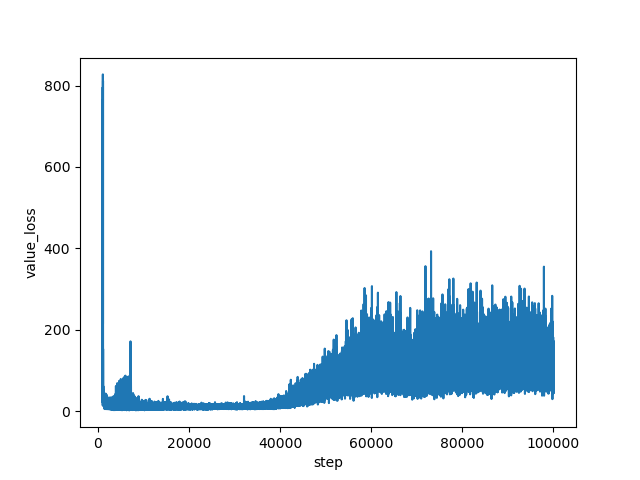

Source data for this figure (header and first rows):
step, value_loss
1000, 793.9
1001, 751.4
1002, 763.2
1003, 619.3
1004, 688.1
1005, 618.5
1006, 679.4
1007, 627.8
1008, 575.3
1009, 537.5
1010, 460.7
1011, 464.7
1012, 385.7
1013, 345.5
1014, 297.3
1015, 210.7
1016, 235
1017, 165
1018, 133.2
1019, 94.31
1020, 65.19
1021, 42.99
1022, 29.91
1023, 60.02
1024, 58.8
1025, 71.37
1026, 67.88
1027, 20.77
1028, 61.12
1029, 20.46
1030, 108.6
1031, 73.09
1032, 47.86
1033, 58.8
1034, 137.4
1035, 55.32
1036, 128.5
1037, 45.73
1038, 148.2
1039, 13.89
1040, 27.28
1041, 83.78
1042, 76.15
1043, 101.2
1044, 131.2
1045, 212.4
1046, 147.3
1047, 146.5
1048, 264.4
1049, 72.71
1050, 150.7
1051, 159.5
1052, 21.07
1053, 138.9
1054, 428.4
1055, 50.7
1056, 171.5
1057, 59.18
1058, 51.54
1059, 184.4
... 98,940 more rows
